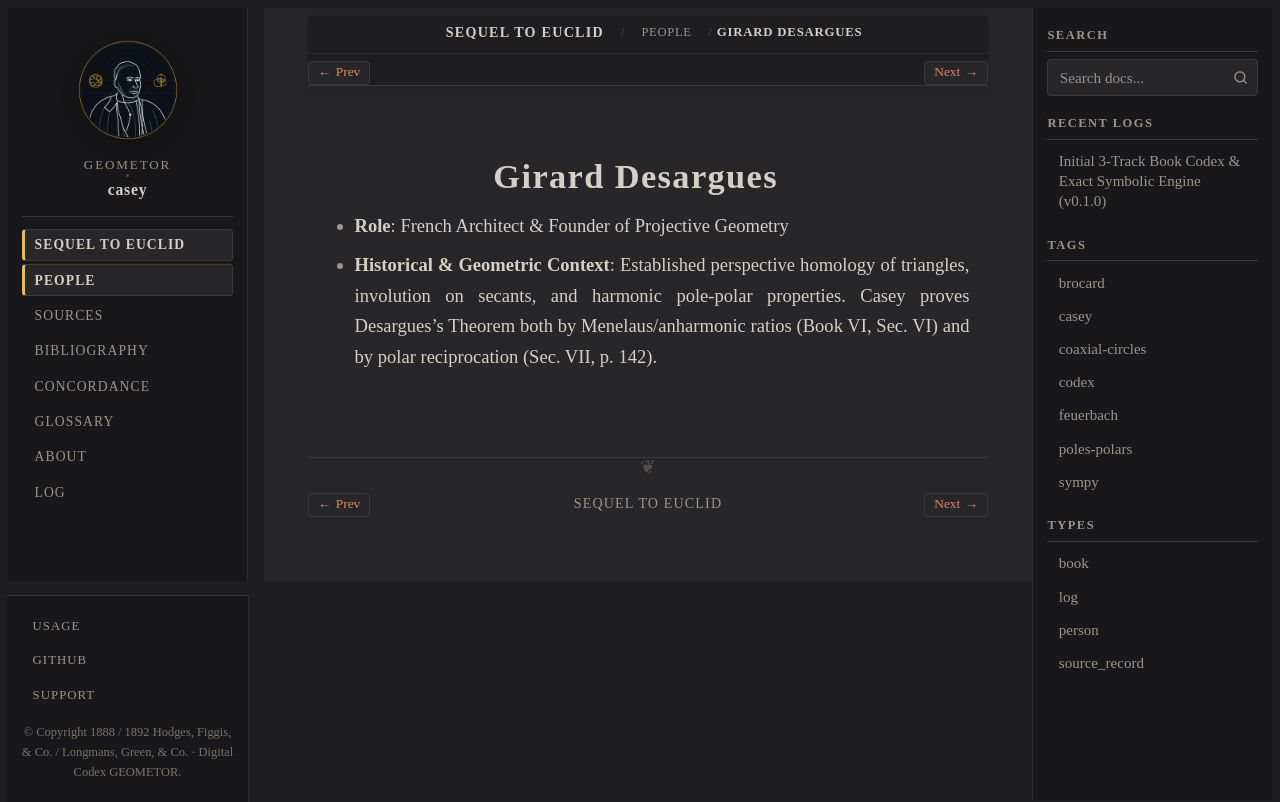

repository: geometor/casey · page: sequel_to_euclid/people/desargues.html · generator: sphinx

:type: person
:layout: book
:death_year: 1661
:death_label: 1661
:lifespan: 1591–1661
:excerpt: * Role: French Architect & Founder of Projective Geometry

.. _person-desargues:

Girard Desargues
================

* **Role**: French Architect & Founder of Projective Geometry
* **Historical & Geometric Context**: Established perspective homology of triangles, involution on secants, and harmonic pole-polar properties. Casey proves Desargues's Theorem both by Menelaus/anharmonic ratios (Book VI, Sec. VI) and by polar reciprocation (Sec. VII, p. 142).
